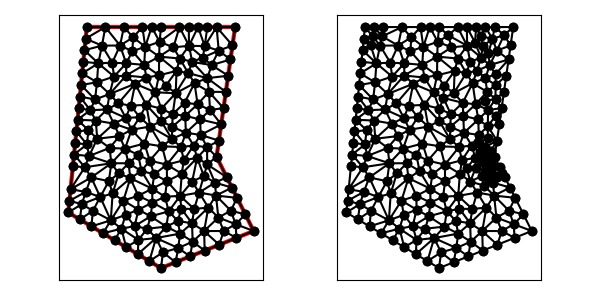

The table this chart was drawn from, first rows:
1.200000000000000000e+01, 6.000000000000000000e+00, 1.000000000000000000e+01, 1.000000000000000000e+01, 1.100000000000000000e+01, 1.700000000000000000e+01, 3.000000000000000000e+00, 1.700000000000000000e+01, 2.000000000000000000e+00, 7.000000000000000000e+00, 7.000000000000000000e+00, 4.000000000000000000e+00, 9.914629497097353195e+00, 8.608513531871283320e+00, 1.055278640450004168e+01, 8.894427190999916633e+00, 9.494557761077798475e+00, 9.590540618837556153e+00, 9.987324554225063267e+00, 9.031160447236253219e+00, 1.000000000000000000e+00, 1.018340411749934088e-01
1.200000000000000000e+01, 6.000000000000000000e+00, 1.000000000000000000e+01, 1.000000000000000000e+01, 1.100000000000000000e+01, 1.700000000000000000e+01, 3.000000000000000000e+00, 1.700000000000000000e+01, 2.000000000000000000e+00, 7.000000000000000000e+00, 7.000000000000000000e+00, 4.000000000000000000e+00, 1.076988654440361692e+01, 7.095415500461429659e+00, 9.968528010259898764e+00, 7.911314988254792624e+00, 1.009469180384142639e+01, 6.724396885045554662e+00, 1.027770211950164736e+01, 7.243709124587258685e+00, 0.000000000000000000e+00, 5.000000000000000000e-01
1.200000000000000000e+01, 6.000000000000000000e+00, 1.000000000000000000e+01, 1.000000000000000000e+01, 1.100000000000000000e+01, 1.700000000000000000e+01, 3.000000000000000000e+00, 1.700000000000000000e+01, 2.000000000000000000e+00, 7.000000000000000000e+00, 7.000000000000000000e+00, 4.000000000000000000e+00, 1.038462398536339215e+01, 5.999566431240642927e+00, 1.009469180384142639e+01, 6.724396885045554662e+00, 9.329321658496766645e+00, 5.997847163700839701e+00, 9.936212482567194471e+00, 6.240603493329012430e+00, 0.000000000000000000e+00, 5.000000000000000000e-01
1.200000000000000000e+01, 6.000000000000000000e+00, 1.000000000000000000e+01, 1.000000000000000000e+01, 1.100000000000000000e+01, 1.700000000000000000e+01, 3.000000000000000000e+00, 1.700000000000000000e+01, 2.000000000000000000e+00, 7.000000000000000000e+00, 7.000000000000000000e+00, 4.000000000000000000e+00, 2.500000000000000000e+00, 1.200000000000000000e+01, 2.437500000000000000e+00, 1.137500000000000000e+01, 3.091736251604928931e+00, 1.143245642780055960e+01, 2.676412083868309200e+00, 1.160248547593351987e+01, 0.000000000000000000e+00, 5.000000000000000000e-01
1.200000000000000000e+01, 6.000000000000000000e+00, 1.000000000000000000e+01, 1.000000000000000000e+01, 1.100000000000000000e+01, 1.700000000000000000e+01, 3.000000000000000000e+00, 1.700000000000000000e+01, 2.000000000000000000e+00, 7.000000000000000000e+00, 7.000000000000000000e+00, 4.000000000000000000e+00, 8.571523309114741807e+00, 4.628609323645896723e+00, 7.934322866053194367e+00, 5.082256032191576622e+00, 7.785761654557370903e+00, 4.314304661822948361e+00, 8.097202609908435988e+00, 4.675056672553473902e+00, 0.000000000000000000e+00, 5.000000000000000000e-01
1.200000000000000000e+01, 6.000000000000000000e+00, 1.000000000000000000e+01, 1.000000000000000000e+01, 1.100000000000000000e+01, 1.700000000000000000e+01, 3.000000000000000000e+00, 1.700000000000000000e+01, 2.000000000000000000e+00, 7.000000000000000000e+00, 7.000000000000000000e+00, 4.000000000000000000e+00, 1.200000000000000000e+01, 6.000000000000000000e+00, 1.155278640450004168e+01, 6.894427190999915744e+00, 1.102804203381094261e+01, 6.369537760096826595e+00, 1.152694281277032751e+01, 6.421321650365580780e+00, 1.000000000000000000e+00, 5.000000000000000000e-01
1.200000000000000000e+01, 6.000000000000000000e+00, 1.000000000000000000e+01, 1.000000000000000000e+01, 1.100000000000000000e+01, 1.700000000000000000e+01, 3.000000000000000000e+00, 1.700000000000000000e+01, 2.000000000000000000e+00, 7.000000000000000000e+00, 7.000000000000000000e+00, 4.000000000000000000e+00, 1.102804203381094261e+01, 6.369537760096826595e+00, 1.038462398536339215e+01, 5.999566431240642927e+00, 1.107152330911474003e+01, 5.628609323645895834e+00, 1.082806310942969219e+01, 5.999237838327789341e+00, 0.000000000000000000e+00, 5.000000000000000000e-01
1.200000000000000000e+01, 6.000000000000000000e+00, 1.000000000000000000e+01, 1.000000000000000000e+01, 1.100000000000000000e+01, 1.700000000000000000e+01, 3.000000000000000000e+00, 1.700000000000000000e+01, 2.000000000000000000e+00, 7.000000000000000000e+00, 7.000000000000000000e+00, 4.000000000000000000e+00, 9.329321658496766645e+00, 5.997847163700839701e+00, 9.554708083995445023e+00, 7.267163523247843315e+00, 8.677277191608373741e+00, 6.418831706402963633e+00, 9.187102311366862395e+00, 6.561280797783882512e+00, 0.000000000000000000e+00, 5.000000000000000000e-01
1.200000000000000000e+01, 6.000000000000000000e+00, 1.000000000000000000e+01, 1.000000000000000000e+01, 1.100000000000000000e+01, 1.700000000000000000e+01, 3.000000000000000000e+00, 1.700000000000000000e+01, 2.000000000000000000e+00, 7.000000000000000000e+00, 7.000000000000000000e+00, 4.000000000000000000e+00, 1.009469180384142639e+01, 6.724396885045554662e+00, 1.038462398536339215e+01, 5.999566431240642927e+00, 1.102804203381094261e+01, 6.369537760096826595e+00, 1.050245260767191979e+01, 6.364500358794341395e+00, 0.000000000000000000e+00, 5.000000000000000000e-01
1.200000000000000000e+01, 6.000000000000000000e+00, 1.000000000000000000e+01, 1.000000000000000000e+01, 1.100000000000000000e+01, 1.700000000000000000e+01, 3.000000000000000000e+00, 1.700000000000000000e+01, 2.000000000000000000e+00, 7.000000000000000000e+00, 7.000000000000000000e+00, 4.000000000000000000e+00, 1.014304661822948184e+01, 5.257218647291792557e+00, 1.107152330911474003e+01, 5.628609323645895834e+00, 1.038462398536339215e+01, 5.999566431240642927e+00, 1.053306463756920408e+01, 5.628464800726110440e+00, 0.000000000000000000e+00, 5.000000000000000000e-01
1.200000000000000000e+01, 6.000000000000000000e+00, 1.000000000000000000e+01, 1.000000000000000000e+01, 1.100000000000000000e+01, 1.700000000000000000e+01, 3.000000000000000000e+00, 1.700000000000000000e+01, 2.000000000000000000e+00, 7.000000000000000000e+00, 7.000000000000000000e+00, 4.000000000000000000e+00, 8.033882746450629497e+00, 7.894048612496041173e+00, 8.793374389243371780e+00, 7.186237344051779274e+00, 9.056137378016076767e+00, 8.075211013263102089e+00, 8.627798171236692681e+00, 7.718498989936974475e+00, 0.000000000000000000e+00, 4.333201017918562048e-01
1.200000000000000000e+01, 6.000000000000000000e+00, 1.000000000000000000e+01, 1.000000000000000000e+01, 1.100000000000000000e+01, 1.700000000000000000e+01, 3.000000000000000000e+00, 1.700000000000000000e+01, 2.000000000000000000e+00, 7.000000000000000000e+00, 7.000000000000000000e+00, 4.000000000000000000e+00, 1.076988654440361692e+01, 7.095415500461429659e+00, 1.102804203381094261e+01, 6.369537760096826595e+00, 1.155278640450004168e+01, 6.894427190999915744e+00, 1.111690499423819922e+01, 6.786460150519391554e+00, 1.000000000000000000e+00, 5.000000000000000000e-01
1.200000000000000000e+01, 6.000000000000000000e+00, 1.000000000000000000e+01, 1.000000000000000000e+01, 1.100000000000000000e+01, 1.700000000000000000e+01, 3.000000000000000000e+00, 1.700000000000000000e+01, 2.000000000000000000e+00, 7.000000000000000000e+00, 7.000000000000000000e+00, 4.000000000000000000e+00, 1.200000000000000000e+01, 6.000000000000000000e+00, 1.102804203381094261e+01, 6.369537760096826595e+00, 1.107152330911474003e+01, 5.628609323645895834e+00, 1.136652178097522636e+01, 5.999382361247573847e+00, 1.000000000000000000e+00, 5.000000000000000000e-01
1.200000000000000000e+01, 6.000000000000000000e+00, 1.000000000000000000e+01, 1.000000000000000000e+01, 1.100000000000000000e+01, 1.700000000000000000e+01, 3.000000000000000000e+00, 1.700000000000000000e+01, 2.000000000000000000e+00, 7.000000000000000000e+00, 7.000000000000000000e+00, 4.000000000000000000e+00, 1.155278640450004168e+01, 6.894427190999915744e+00, 1.110557280900008337e+01, 7.788854381999831489e+00, 1.076988654440361692e+01, 7.095415500461429659e+00, 1.114274858596791518e+01, 7.259565691153724742e+00, 1.000000000000000000e+00, 5.000000000000000000e-01
1.200000000000000000e+01, 6.000000000000000000e+00, 1.000000000000000000e+01, 1.000000000000000000e+01, 1.100000000000000000e+01, 1.700000000000000000e+01, 3.000000000000000000e+00, 1.700000000000000000e+01, 2.000000000000000000e+00, 7.000000000000000000e+00, 7.000000000000000000e+00, 4.000000000000000000e+00, 1.082917960675006341e+01, 8.341640786499873172e+00, 1.055278640450004168e+01, 8.894427190999916633e+00, 9.914629497097353195e+00, 8.608513531871283320e+00, 1.043219850278248551e+01, 8.614860503123692226e+00, 1.000000000000000000e+00, 5.000000000000000000e-01
1.200000000000000000e+01, 6.000000000000000000e+00, 1.000000000000000000e+01, 1.000000000000000000e+01, 1.100000000000000000e+01, 1.700000000000000000e+01, 3.000000000000000000e+00, 1.700000000000000000e+01, 2.000000000000000000e+00, 7.000000000000000000e+00, 7.000000000000000000e+00, 4.000000000000000000e+00, 1.009469180384142639e+01, 6.724396885045554662e+00, 1.102804203381094261e+01, 6.369537760096826595e+00, 1.076988654440361692e+01, 7.095415500461429659e+00, 1.063087346068532923e+01, 6.729783381867936676e+00, 0.000000000000000000e+00, 5.000000000000000000e-01
1.200000000000000000e+01, 6.000000000000000000e+00, 1.000000000000000000e+01, 1.000000000000000000e+01, 1.100000000000000000e+01, 1.700000000000000000e+01, 3.000000000000000000e+00, 1.700000000000000000e+01, 2.000000000000000000e+00, 7.000000000000000000e+00, 7.000000000000000000e+00, 4.000000000000000000e+00, 9.968528010259898764e+00, 7.911314988254792624e+00, 1.082917960675006341e+01, 8.341640786499873172e+00, 9.914629497097353195e+00, 8.608513531871283320e+00, 1.023744570470243787e+01, 8.287156435541982447e+00, 1.000000000000000000e+00, 5.000000000000000000e-01
1.200000000000000000e+01, 6.000000000000000000e+00, 1.000000000000000000e+01, 1.000000000000000000e+01, 1.100000000000000000e+01, 1.700000000000000000e+01, 3.000000000000000000e+00, 1.700000000000000000e+01, 2.000000000000000000e+00, 7.000000000000000000e+00, 7.000000000000000000e+00, 4.000000000000000000e+00, 9.968528010259898764e+00, 7.911314988254792624e+00, 1.076988654440361692e+01, 7.095415500461429659e+00, 1.110557280900008337e+01, 7.788854381999831489e+00, 1.061466245455453183e+01, 7.598528290238685479e+00, 1.000000000000000000e+00, 5.000000000000000000e-01
1.200000000000000000e+01, 6.000000000000000000e+00, 1.000000000000000000e+01, 1.000000000000000000e+01, 1.100000000000000000e+01, 1.700000000000000000e+01, 3.000000000000000000e+00, 1.700000000000000000e+01, 2.000000000000000000e+00, 7.000000000000000000e+00, 7.000000000000000000e+00, 4.000000000000000000e+00, 9.329321658496766645e+00, 5.997847163700839701e+00, 9.357284963672110933e+00, 4.942913985468844196e+00, 1.014304661822948184e+01, 5.257218647291792557e+00, 9.609884413466119213e+00, 5.399326598820493039e+00, 0.000000000000000000e+00, 5.000000000000000000e-01
1.200000000000000000e+01, 6.000000000000000000e+00, 1.000000000000000000e+01, 1.000000000000000000e+01, 1.100000000000000000e+01, 1.700000000000000000e+01, 3.000000000000000000e+00, 1.700000000000000000e+01, 2.000000000000000000e+00, 7.000000000000000000e+00, 7.000000000000000000e+00, 4.000000000000000000e+00, 6.395455561486064866e+00, 9.795666767380398099e+00, 6.107061277249364650e+00, 1.071776167510998334e+01, 5.775297282618948813e+00, 1.010785267759441375e+01, 6.092604707118126406e+00, 1.020709370669493232e+01, 0.000000000000000000e+00, 5.000000000000000000e-01
1.200000000000000000e+01, 6.000000000000000000e+00, 1.000000000000000000e+01, 1.000000000000000000e+01, 1.100000000000000000e+01, 1.700000000000000000e+01, 3.000000000000000000e+00, 1.700000000000000000e+01, 2.000000000000000000e+00, 7.000000000000000000e+00, 7.000000000000000000e+00, 4.000000000000000000e+00, 9.968528010259898764e+00, 7.911314988254792624e+00, 1.110557280900008337e+01, 7.788854381999831489e+00, 1.082917960675006341e+01, 8.341640786499873172e+00, 1.063442680867001577e+01, 8.013936718918165170e+00, 1.000000000000000000e+00, 5.000000000000000000e-01
1.200000000000000000e+01, 6.000000000000000000e+00, 1.000000000000000000e+01, 1.000000000000000000e+01, 1.100000000000000000e+01, 1.700000000000000000e+01, 3.000000000000000000e+00, 1.700000000000000000e+01, 2.000000000000000000e+00, 7.000000000000000000e+00, 7.000000000000000000e+00, 4.000000000000000000e+00, 8.098482205859898642e+00, 7.201986411888885442e+00, 8.033882746450629497e+00, 7.894048612496041173e+00, 7.418509359826183314e+00, 7.057902726754173628e+00, 7.850291437378904114e+00, 7.384645917046366748e+00, 0.000000000000000000e+00, 5.000000000000000000e-01
1.200000000000000000e+01, 6.000000000000000000e+00, 1.000000000000000000e+01, 1.000000000000000000e+01, 1.100000000000000000e+01, 1.700000000000000000e+01, 3.000000000000000000e+00, 1.700000000000000000e+01, 2.000000000000000000e+00, 7.000000000000000000e+00, 7.000000000000000000e+00, 4.000000000000000000e+00, 9.494557761077798475e+00, 9.590540618837556153e+00, 1.055278640450004168e+01, 8.894427190999916633e+00, 1.000000000000000000e+01, 1.000000000000000000e+01, 1.001578138852594613e+01, 9.494989269945824262e+00, 1.000000000000000000e+00, 1.018340411749934088e-01
1.200000000000000000e+01, 6.000000000000000000e+00, 1.000000000000000000e+01, 1.000000000000000000e+01, 1.100000000000000000e+01, 1.700000000000000000e+01, 3.000000000000000000e+00, 1.700000000000000000e+01, 2.000000000000000000e+00, 7.000000000000000000e+00, 7.000000000000000000e+00, 4.000000000000000000e+00, 9.056137378016076767e+00, 8.075211013263102089e+00, 9.914629497097353195e+00, 8.608513531871283320e+00, 9.313495088599532679e+00, 8.965764538674713791e+00, 9.428087321237654805e+00, 8.549829694603033658e+00, 0.000000000000000000e+00, 3.063712300375093789e-01
1.200000000000000000e+01, 6.000000000000000000e+00, 1.000000000000000000e+01, 1.000000000000000000e+01, 1.100000000000000000e+01, 1.700000000000000000e+01, 3.000000000000000000e+00, 1.700000000000000000e+01, 2.000000000000000000e+00, 7.000000000000000000e+00, 7.000000000000000000e+00, 4.000000000000000000e+00, 7.584874159676367356e+00, 1.096493682364174305e+01, 6.418611362058131320e+00, 1.163229260771799645e+01, 7.061247389769540916e+00, 1.056623892198404135e+01, 7.021577637168012309e+00, 1.105448945111459302e+01, 0.000000000000000000e+00, 5.000000000000000000e-01
1.200000000000000000e+01, 6.000000000000000000e+00, 1.000000000000000000e+01, 1.000000000000000000e+01, 1.100000000000000000e+01, 1.700000000000000000e+01, 3.000000000000000000e+00, 1.700000000000000000e+01, 2.000000000000000000e+00, 7.000000000000000000e+00, 7.000000000000000000e+00, 4.000000000000000000e+00, 8.952601791328159919e+00, 9.950280203205677410e+00, 9.313495088599532679e+00, 8.965764538674713791e+00, 9.494557761077798475e+00, 9.590540618837556153e+00, 9.253551547001832134e+00, 9.502195120239315784e+00, 0.000000000000000000e+00, 1.018340411749934088e-01
1.200000000000000000e+01, 6.000000000000000000e+00, 1.000000000000000000e+01, 1.000000000000000000e+01, 1.100000000000000000e+01, 1.700000000000000000e+01, 3.000000000000000000e+00, 1.700000000000000000e+01, 2.000000000000000000e+00, 7.000000000000000000e+00, 7.000000000000000000e+00, 4.000000000000000000e+00, 7.633513195532765749e+00, 1.230199611498773038e+01, 8.275932349780154240e+00, 1.291619152819039407e+01, 7.795195507345985320e+00, 1.343144766952088176e+01, 7.901547017552968732e+00, 1.288321177089966874e+01, 0.000000000000000000e+00, 4.211850227832627525e-01
1.200000000000000000e+01, 6.000000000000000000e+00, 1.000000000000000000e+01, 1.000000000000000000e+01, 1.100000000000000000e+01, 1.700000000000000000e+01, 3.000000000000000000e+00, 1.700000000000000000e+01, 2.000000000000000000e+00, 7.000000000000000000e+00, 7.000000000000000000e+00, 4.000000000000000000e+00, 2.687500000000000000e+00, 1.387500000000000000e+01, 2.625000000000000000e+00, 1.325000000000000000e+01, 3.448342593586556148e+00, 1.309417092086068024e+01, 2.920280864528852049e+00, 1.340639030695355949e+01, 0.000000000000000000e+00, 5.000000000000000000e-01
1.200000000000000000e+01, 6.000000000000000000e+00, 1.000000000000000000e+01, 1.000000000000000000e+01, 1.100000000000000000e+01, 1.700000000000000000e+01, 3.000000000000000000e+00, 1.700000000000000000e+01, 2.000000000000000000e+00, 7.000000000000000000e+00, 7.000000000000000000e+00, 4.000000000000000000e+00, 7.324558623557187786e+00, 8.687239885260449768e+00, 8.033882746450629497e+00, 7.894048612496041173e+00, 8.122776450088505129e+00, 9.087687593442549172e+00, 7.827072606698774138e+00, 8.556325363733012779e+00, 0.000000000000000000e+00, 5.000000000000000000e-01
1.200000000000000000e+01, 6.000000000000000000e+00, 1.000000000000000000e+01, 1.000000000000000000e+01, 1.100000000000000000e+01, 1.700000000000000000e+01, 3.000000000000000000e+00, 1.700000000000000000e+01, 2.000000000000000000e+00, 7.000000000000000000e+00, 7.000000000000000000e+00, 4.000000000000000000e+00, 9.140926788861058583e+00, 1.118201873212578690e+01, 1.012500000000000000e+01, 1.087500000000000000e+01, 1.025000000000000000e+01, 1.175000000000000000e+01, 9.838642262953685602e+00, 1.126900624404192719e+01, 1.000000000000000000e+00, 4.705757049683231830e-01
1.200000000000000000e+01, 6.000000000000000000e+00, 1.000000000000000000e+01, 1.000000000000000000e+01, 1.100000000000000000e+01, 1.700000000000000000e+01, 3.000000000000000000e+00, 1.700000000000000000e+01, 2.000000000000000000e+00, 7.000000000000000000e+00, 7.000000000000000000e+00, 4.000000000000000000e+00, 9.056137378016076767e+00, 8.075211013263102089e+00, 8.681201996145940569e+00, 8.666025358376776566e+00, 8.033882746450629497e+00, 7.894048612496041173e+00, 8.590407373537550129e+00, 8.211761661378639943e+00, 0.000000000000000000e+00, 4.424952198303752637e-01
1.200000000000000000e+01, 6.000000000000000000e+00, 1.000000000000000000e+01, 1.000000000000000000e+01, 1.100000000000000000e+01, 1.700000000000000000e+01, 3.000000000000000000e+00, 1.700000000000000000e+01, 2.000000000000000000e+00, 7.000000000000000000e+00, 7.000000000000000000e+00, 4.000000000000000000e+00, 9.914629497097353195e+00, 8.608513531871283320e+00, 9.494557761077798475e+00, 9.590540618837556153e+00, 9.313495088599532679e+00, 8.965764538674713791e+00, 9.574227448924894190e+00, 9.054939563127851088e+00, 0.000000000000000000e+00, 1.018340411749934088e-01
1.200000000000000000e+01, 6.000000000000000000e+00, 1.000000000000000000e+01, 1.000000000000000000e+01, 1.100000000000000000e+01, 1.700000000000000000e+01, 3.000000000000000000e+00, 1.700000000000000000e+01, 2.000000000000000000e+00, 7.000000000000000000e+00, 7.000000000000000000e+00, 4.000000000000000000e+00, 9.486337544228803154e+00, 1.051980892225302888e+01, 9.494557761077798475e+00, 9.590540618837556153e+00, 1.000000000000000000e+01, 1.000000000000000000e+01, 9.660298435102200543e+00, 1.003678318036352834e+01, 1.000000000000000000e+00, 1.018340411749934088e-01
1.200000000000000000e+01, 6.000000000000000000e+00, 1.000000000000000000e+01, 1.000000000000000000e+01, 1.100000000000000000e+01, 1.700000000000000000e+01, 3.000000000000000000e+00, 1.700000000000000000e+01, 2.000000000000000000e+00, 7.000000000000000000e+00, 7.000000000000000000e+00, 4.000000000000000000e+00, 7.324558623557187786e+00, 8.687239885260449768e+00, 8.122776450088505129e+00, 9.087687593442549172e+00, 7.315905706312225476e+00, 9.580232154322073868e+00, 7.587746926652639168e+00, 9.118386544341690936e+00, 0.000000000000000000e+00, 5.000000000000000000e-01
1.200000000000000000e+01, 6.000000000000000000e+00, 1.000000000000000000e+01, 1.000000000000000000e+01, 1.100000000000000000e+01, 1.700000000000000000e+01, 3.000000000000000000e+00, 1.700000000000000000e+01, 2.000000000000000000e+00, 7.000000000000000000e+00, 7.000000000000000000e+00, 4.000000000000000000e+00, 1.009469180384142639e+01, 6.724396885045554662e+00, 9.968528010259898764e+00, 7.911314988254792624e+00, 9.554708083995445023e+00, 7.267163523247843315e+00, 9.872642632698921616e+00, 7.300958465516063534e+00, 0.000000000000000000e+00, 5.000000000000000000e-01
1.200000000000000000e+01, 6.000000000000000000e+00, 1.000000000000000000e+01, 1.000000000000000000e+01, 1.100000000000000000e+01, 1.700000000000000000e+01, 3.000000000000000000e+00, 1.700000000000000000e+01, 2.000000000000000000e+00, 7.000000000000000000e+00, 7.000000000000000000e+00, 4.000000000000000000e+00, 7.000000000000000000e+00, 4.000000000000000000e+00, 7.785761654557370903e+00, 4.314304661822948361e+00, 7.109529857306670309e+00, 4.849875067513113258e+00, 7.298430503954680404e+00, 4.388059909778687206e+00, 0.000000000000000000e+00, 5.000000000000000000e-01
1.200000000000000000e+01, 6.000000000000000000e+00, 1.000000000000000000e+01, 1.000000000000000000e+01, 1.100000000000000000e+01, 1.700000000000000000e+01, 3.000000000000000000e+00, 1.700000000000000000e+01, 2.000000000000000000e+00, 7.000000000000000000e+00, 7.000000000000000000e+00, 4.000000000000000000e+00, 9.056137378016076767e+00, 8.075211013263102089e+00, 9.968528010259898764e+00, 7.911314988254792624e+00, 9.914629497097353195e+00, 8.608513531871283320e+00, 9.646431628457776242e+00, 8.198346511129726011e+00, 0.000000000000000000e+00, 5.000000000000000000e-01
1.200000000000000000e+01, 6.000000000000000000e+00, 1.000000000000000000e+01, 1.000000000000000000e+01, 1.100000000000000000e+01, 1.700000000000000000e+01, 3.000000000000000000e+00, 1.700000000000000000e+01, 2.000000000000000000e+00, 7.000000000000000000e+00, 7.000000000000000000e+00, 4.000000000000000000e+00, 8.677277191608373741e+00, 6.418831706402963633e+00, 8.098482205859898642e+00, 7.201986411888885442e+00, 7.910411638063980178e+00, 6.538444392941365813e+00, 8.228723678510750261e+00, 6.719754170411071925e+00, 0.000000000000000000e+00, 5.000000000000000000e-01
1.200000000000000000e+01, 6.000000000000000000e+00, 1.000000000000000000e+01, 1.000000000000000000e+01, 1.100000000000000000e+01, 1.700000000000000000e+01, 3.000000000000000000e+00, 1.700000000000000000e+01, 2.000000000000000000e+00, 7.000000000000000000e+00, 7.000000000000000000e+00, 4.000000000000000000e+00, 9.056137378016076767e+00, 8.075211013263102089e+00, 9.554708083995445023e+00, 7.267163523247843315e+00, 9.968528010259898764e+00, 7.911314988254792624e+00, 9.526457824090472926e+00, 7.751229841588579639e+00, 0.000000000000000000e+00, 5.000000000000000000e-01
1.200000000000000000e+01, 6.000000000000000000e+00, 1.000000000000000000e+01, 1.000000000000000000e+01, 1.100000000000000000e+01, 1.700000000000000000e+01, 3.000000000000000000e+00, 1.700000000000000000e+01, 2.000000000000000000e+00, 7.000000000000000000e+00, 7.000000000000000000e+00, 4.000000000000000000e+00, 9.554708083995445023e+00, 7.267163523247843315e+00, 8.793374389243371780e+00, 7.186237344051779274e+00, 8.677277191608373741e+00, 6.418831706402963633e+00, 9.008453221615731366e+00, 6.957410857900861778e+00, 0.000000000000000000e+00, 4.333201017918562048e-01
1.200000000000000000e+01, 6.000000000000000000e+00, 1.000000000000000000e+01, 1.000000000000000000e+01, 1.100000000000000000e+01, 1.700000000000000000e+01, 3.000000000000000000e+00, 1.700000000000000000e+01, 2.000000000000000000e+00, 7.000000000000000000e+00, 7.000000000000000000e+00, 4.000000000000000000e+00, 8.681201996145940569e+00, 8.666025358376776566e+00, 8.952601791328159919e+00, 9.950280203205677410e+00, 8.122776450088505129e+00, 9.087687593442549172e+00, 8.585526745854201280e+00, 9.234664385008334975e+00, 0.000000000000000000e+00, 2.877882229729257779e-01
1.200000000000000000e+01, 6.000000000000000000e+00, 1.000000000000000000e+01, 1.000000000000000000e+01, 1.100000000000000000e+01, 1.700000000000000000e+01, 3.000000000000000000e+00, 1.700000000000000000e+01, 2.000000000000000000e+00, 7.000000000000000000e+00, 7.000000000000000000e+00, 4.000000000000000000e+00, 9.554708083995445023e+00, 7.267163523247843315e+00, 9.056137378016076767e+00, 8.075211013263102089e+00, 8.793374389243371780e+00, 7.186237344051779274e+00, 9.134739950418298449e+00, 7.509537293520907930e+00, 0.000000000000000000e+00, 4.333201017918562048e-01
1.200000000000000000e+01, 6.000000000000000000e+00, 1.000000000000000000e+01, 1.000000000000000000e+01, 1.100000000000000000e+01, 1.700000000000000000e+01, 3.000000000000000000e+00, 1.700000000000000000e+01, 2.000000000000000000e+00, 7.000000000000000000e+00, 7.000000000000000000e+00, 4.000000000000000000e+00, 9.056137378016076767e+00, 8.075211013263102089e+00, 9.313495088599532679e+00, 8.965764538674713791e+00, 8.681201996145940569e+00, 8.666025358376776566e+00, 9.016944820920516079e+00, 8.569000303438196298e+00, 0.000000000000000000e+00, 3.063712300375093789e-01
1.200000000000000000e+01, 6.000000000000000000e+00, 1.000000000000000000e+01, 1.000000000000000000e+01, 1.100000000000000000e+01, 1.700000000000000000e+01, 3.000000000000000000e+00, 1.700000000000000000e+01, 2.000000000000000000e+00, 7.000000000000000000e+00, 7.000000000000000000e+00, 4.000000000000000000e+00, 7.315905706312225476e+00, 9.580232154322073868e+00, 8.122776450088505129e+00, 9.087687593442549172e+00, 8.232146333751199307e+00, 9.812920044519062301e+00, 7.890276163383976638e+00, 9.493613264094561188e+00, 0.000000000000000000e+00, 3.796644096628217779e-01
1.200000000000000000e+01, 6.000000000000000000e+00, 1.000000000000000000e+01, 1.000000000000000000e+01, 1.100000000000000000e+01, 1.700000000000000000e+01, 3.000000000000000000e+00, 1.700000000000000000e+01, 2.000000000000000000e+00, 7.000000000000000000e+00, 7.000000000000000000e+00, 4.000000000000000000e+00, 7.418509359826183314e+00, 7.057902726754173628e+00, 7.289594599156586696e+00, 6.238036747262555970e+00, 7.910411638063980178e+00, 6.538444392941365813e+00, 7.539505199015583692e+00, 6.611461288986031803e+00, 0.000000000000000000e+00, 5.000000000000000000e-01
1.200000000000000000e+01, 6.000000000000000000e+00, 1.000000000000000000e+01, 1.000000000000000000e+01, 1.100000000000000000e+01, 1.700000000000000000e+01, 3.000000000000000000e+00, 1.700000000000000000e+01, 2.000000000000000000e+00, 7.000000000000000000e+00, 7.000000000000000000e+00, 4.000000000000000000e+00, 8.793374389243371780e+00, 7.186237344051779274e+00, 8.033882746450629497e+00, 7.894048612496041173e+00, 8.098482205859898642e+00, 7.201986411888885442e+00, 8.308579780517966640e+00, 7.427424122812236185e+00, 0.000000000000000000e+00, 4.333201017918562048e-01
1.200000000000000000e+01, 6.000000000000000000e+00, 1.000000000000000000e+01, 1.000000000000000000e+01, 1.100000000000000000e+01, 1.700000000000000000e+01, 3.000000000000000000e+00, 1.700000000000000000e+01, 2.000000000000000000e+00, 7.000000000000000000e+00, 7.000000000000000000e+00, 4.000000000000000000e+00, 6.258291825755437188e+00, 6.123376853594690417e+00, 5.785554048060027377e+00, 5.517590080100045036e+00, 6.735004776663751080e+00, 5.620599002519320209e+00, 6.259616883493070993e+00, 5.753855312071351591e+00, 0.000000000000000000e+00, 5.000000000000000000e-01
1.200000000000000000e+01, 6.000000000000000000e+00, 1.000000000000000000e+01, 1.000000000000000000e+01, 1.100000000000000000e+01, 1.700000000000000000e+01, 3.000000000000000000e+00, 1.700000000000000000e+01, 2.000000000000000000e+00, 7.000000000000000000e+00, 7.000000000000000000e+00, 4.000000000000000000e+00, 1.038462398536339215e+01, 5.999566431240642927e+00, 9.329321658496766645e+00, 5.997847163700839701e+00, 1.014304661822948184e+01, 5.257218647291792557e+00, 9.952330754029880211e+00, 5.751544080744424470e+00, 0.000000000000000000e+00, 5.000000000000000000e-01
1.200000000000000000e+01, 6.000000000000000000e+00, 1.000000000000000000e+01, 1.000000000000000000e+01, 1.100000000000000000e+01, 1.700000000000000000e+01, 3.000000000000000000e+00, 1.700000000000000000e+01, 2.000000000000000000e+00, 7.000000000000000000e+00, 7.000000000000000000e+00, 4.000000000000000000e+00, 8.761114943233701879e+00, 1.060982343846375286e+01, 8.232146333751199307e+00, 9.812920044519062301e+00, 8.952601791328159919e+00, 9.950280203205677410e+00, 8.648621022771020961e+00, 1.012434122872949871e+01, 0.000000000000000000e+00, 2.877882229729257779e-01
1.200000000000000000e+01, 6.000000000000000000e+00, 1.000000000000000000e+01, 1.000000000000000000e+01, 1.100000000000000000e+01, 1.700000000000000000e+01, 3.000000000000000000e+00, 1.700000000000000000e+01, 2.000000000000000000e+00, 7.000000000000000000e+00, 7.000000000000000000e+00, 4.000000000000000000e+00, 7.315905706312225476e+00, 9.580232154322073868e+00, 8.078970296478281909e+00, 1.053017939869452668e+01, 7.061247389769540916e+00, 1.056623892198404135e+01, 7.485374464186683063e+00, 1.022555015833354730e+01, 0.000000000000000000e+00, 5.000000000000000000e-01
1.200000000000000000e+01, 6.000000000000000000e+00, 1.000000000000000000e+01, 1.000000000000000000e+01, 1.100000000000000000e+01, 1.700000000000000000e+01, 3.000000000000000000e+00, 1.700000000000000000e+01, 2.000000000000000000e+00, 7.000000000000000000e+00, 7.000000000000000000e+00, 4.000000000000000000e+00, 8.952601791328159919e+00, 9.950280203205677410e+00, 8.681201996145940569e+00, 8.666025358376776566e+00, 9.313495088599532679e+00, 8.965764538674713791e+00, 8.982432958691211056e+00, 9.194023366752389848e+00, 0.000000000000000000e+00, 2.877882229729257779e-01
1.200000000000000000e+01, 6.000000000000000000e+00, 1.000000000000000000e+01, 1.000000000000000000e+01, 1.100000000000000000e+01, 1.700000000000000000e+01, 3.000000000000000000e+00, 1.700000000000000000e+01, 2.000000000000000000e+00, 7.000000000000000000e+00, 7.000000000000000000e+00, 4.000000000000000000e+00, 8.033882746450629497e+00, 7.894048612496041173e+00, 8.681201996145940569e+00, 8.666025358376776566e+00, 8.122776450088505129e+00, 9.087687593442549172e+00, 8.279287064228357806e+00, 8.549253854771789563e+00, 0.000000000000000000e+00, 4.424952198303752637e-01
1.200000000000000000e+01, 6.000000000000000000e+00, 1.000000000000000000e+01, 1.000000000000000000e+01, 1.100000000000000000e+01, 1.700000000000000000e+01, 3.000000000000000000e+00, 1.700000000000000000e+01, 2.000000000000000000e+00, 7.000000000000000000e+00, 7.000000000000000000e+00, 4.000000000000000000e+00, 7.315905706312225476e+00, 9.580232154322073868e+00, 7.061247389769540916e+00, 1.056623892198404135e+01, 6.395455561486064866e+00, 9.795666767380398099e+00, 6.924202885855943457e+00, 9.980712614562170515e+00, 0.000000000000000000e+00, 5.000000000000000000e-01
1.200000000000000000e+01, 6.000000000000000000e+00, 1.000000000000000000e+01, 1.000000000000000000e+01, 1.100000000000000000e+01, 1.700000000000000000e+01, 3.000000000000000000e+00, 1.700000000000000000e+01, 2.000000000000000000e+00, 7.000000000000000000e+00, 7.000000000000000000e+00, 4.000000000000000000e+00, 8.122776450088505129e+00, 9.087687593442549172e+00, 8.952601791328159919e+00, 9.950280203205677410e+00, 8.232146333751199307e+00, 9.812920044519062301e+00, 8.435841525055954193e+00, 9.616962613722428443e+00, 0.000000000000000000e+00, 2.877882229729257779e-01
1.200000000000000000e+01, 6.000000000000000000e+00, 1.000000000000000000e+01, 1.000000000000000000e+01, 1.100000000000000000e+01, 1.700000000000000000e+01, 3.000000000000000000e+00, 1.700000000000000000e+01, 2.000000000000000000e+00, 7.000000000000000000e+00, 7.000000000000000000e+00, 4.000000000000000000e+00, 6.395455561486064866e+00, 9.795666767380398099e+00, 7.061247389769540916e+00, 1.056623892198404135e+01, 6.107061277249364650e+00, 1.071776167510998334e+01, 6.521254742834990736e+00, 1.035988912149147545e+01, 0.000000000000000000e+00, 5.000000000000000000e-01
1.200000000000000000e+01, 6.000000000000000000e+00, 1.000000000000000000e+01, 1.000000000000000000e+01, 1.100000000000000000e+01, 1.700000000000000000e+01, 3.000000000000000000e+00, 1.700000000000000000e+01, 2.000000000000000000e+00, 7.000000000000000000e+00, 7.000000000000000000e+00, 4.000000000000000000e+00, 8.033882746450629497e+00, 7.894048612496041173e+00, 7.218384730670706517e+00, 7.849706592185263787e+00, 7.418509359826183314e+00, 7.057902726754173628e+00, 7.556925612315839480e+00, 7.600552643811826492e+00, 0.000000000000000000e+00, 5.000000000000000000e-01
1.200000000000000000e+01, 6.000000000000000000e+00, 1.000000000000000000e+01, 1.000000000000000000e+01, 1.100000000000000000e+01, 1.700000000000000000e+01, 3.000000000000000000e+00, 1.700000000000000000e+01, 2.000000000000000000e+00, 7.000000000000000000e+00, 7.000000000000000000e+00, 4.000000000000000000e+00, 8.078970296478281909e+00, 1.053017939869452668e+01, 7.315905706312225476e+00, 9.580232154322073868e+00, 8.232146333751199307e+00, 9.812920044519062301e+00, 7.875674112180568898e+00, 9.974443865845222135e+00, 0.000000000000000000e+00, 3.796644096628217779e-01
1.200000000000000000e+01, 6.000000000000000000e+00, 1.000000000000000000e+01, 1.000000000000000000e+01, 1.100000000000000000e+01, 1.700000000000000000e+01, 3.000000000000000000e+00, 1.700000000000000000e+01, 2.000000000000000000e+00, 7.000000000000000000e+00, 7.000000000000000000e+00, 4.000000000000000000e+00, 7.324558623557187786e+00, 8.687239885260449768e+00, 7.315905706312225476e+00, 9.580232154322073868e+00, 6.638445046747334821e+00, 9.055736091843103353e+00, 7.092969792205582991e+00, 9.107736043808541737e+00, 0.000000000000000000e+00, 5.000000000000000000e-01
1.200000000000000000e+01, 6.000000000000000000e+00, 1.000000000000000000e+01, 1.000000000000000000e+01, 1.100000000000000000e+01, 1.700000000000000000e+01, 3.000000000000000000e+00, 1.700000000000000000e+01, 2.000000000000000000e+00, 7.000000000000000000e+00, 7.000000000000000000e+00, 4.000000000000000000e+00, 7.584874159676367356e+00, 1.096493682364174305e+01, 7.061247389769540916e+00, 1.056623892198404135e+01, 8.078970296478281909e+00, 1.053017939869452668e+01, 7.575030615308063098e+00, 1.068711838144010251e+01, 0.000000000000000000e+00, 5.000000000000000000e-01
1.200000000000000000e+01, 6.000000000000000000e+00, 1.000000000000000000e+01, 1.000000000000000000e+01, 1.100000000000000000e+01, 1.700000000000000000e+01, 3.000000000000000000e+00, 1.700000000000000000e+01, 2.000000000000000000e+00, 7.000000000000000000e+00, 7.000000000000000000e+00, 4.000000000000000000e+00, 6.107061277249364650e+00, 1.071776167510998334e+01, 7.061247389769540916e+00, 1.056623892198404135e+01, 6.418611362058131320e+00, 1.163229260771799645e+01, 6.528973343025678666e+00, 1.097209773493734097e+01, 0.000000000000000000e+00, 5.000000000000000000e-01
1.200000000000000000e+01, 6.000000000000000000e+00, 1.000000000000000000e+01, 1.000000000000000000e+01, 1.100000000000000000e+01, 1.700000000000000000e+01, 3.000000000000000000e+00, 1.700000000000000000e+01, 2.000000000000000000e+00, 7.000000000000000000e+00, 7.000000000000000000e+00, 4.000000000000000000e+00, 5.947859922530613908e+00, 9.238815031384877585e+00, 6.638445046747334821e+00, 9.055736091843103353e+00, 6.395455561486064866e+00, 9.795666767380398099e+00, 6.327253510254671198e+00, 9.363405963536125753e+00, 0.000000000000000000e+00, 5.000000000000000000e-01
... 246 more rows
